Photos from the image-classification dataset "dataset" in the GitHub repository JOHANNABELL/bananavision. Its 6 classes are: mure malade, mure saint, tropmure malade, tropmure saint, vert malade, vert sain.

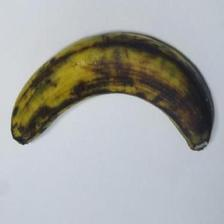
Label: tropmure saint

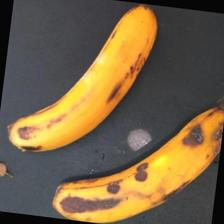
Label: tropmure malade

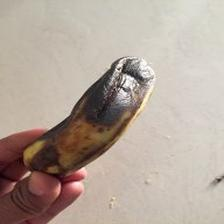
Label: mure malade

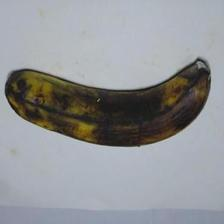
Label: tropmure saint

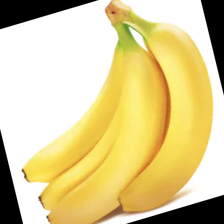
Label: mure saint

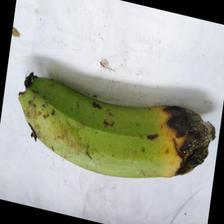
Label: vert malade
